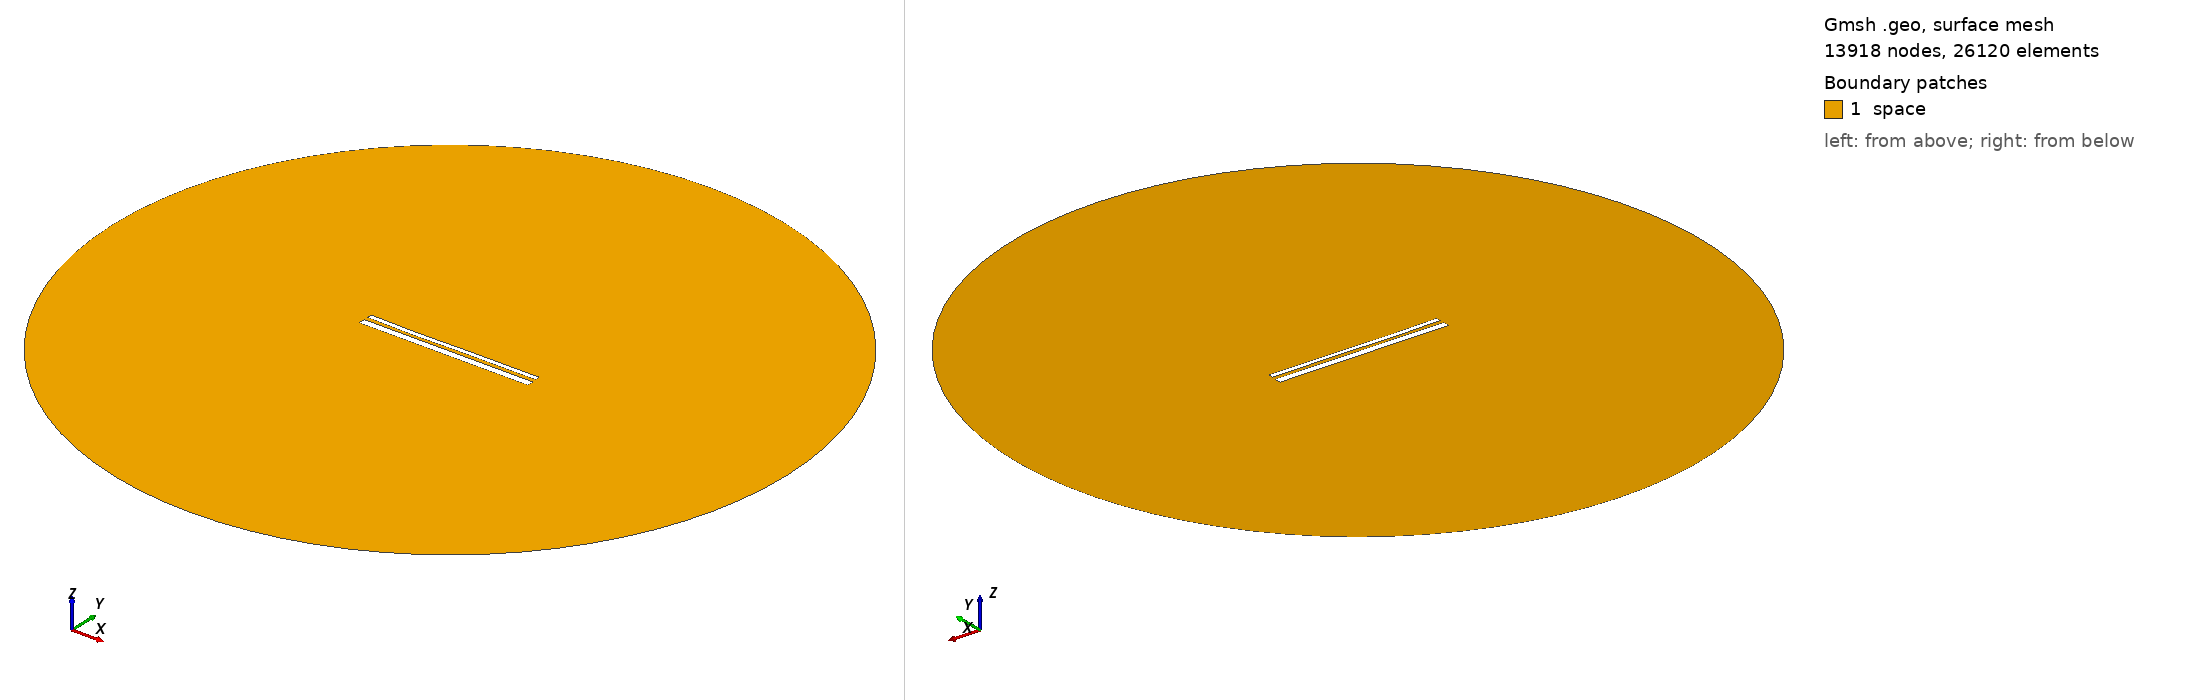

Gmsh geometry script, surface-meshed: 13918 nodes, 26120 surface elements. Boundary patches (legend numbers): 1 space. Left view from above one corner, right view from below the opposite corner. Legend entries are the model's physical surfaces. The drawing asked Gmsh for element sizes between 1% and 20% of the model's largest extent; the script's own settings can give other sizes.

=== 13877.geo (drawn) ===
//---------------------------------------
// Geometry kernel
//---------------------------------------

SetFactory("OpenCASCADE");



//---------------------------------------
// Parameters of the geometry
//---------------------------------------

// Overetch of the upper plate
overetch = 0.5;

// Distance between the plates
distance = 2.0;

// Discretization over the x axis (for the deformation)
nx = 50; 

// Length of the plate
L = 100 - overetch; 

// Number of modes
n = 4; 

// 1st mode coefficient
coeff(1) = -0.075;
beta(1) = 0.596864 * 3.1415926535 / L;

// 2nd mode coefficient
coeff(2) = -0.15;
beta(2) = 1.49418 * 3.1415926535 / L;

// 3rd mode coefficient
coeff(3) = -0.15;
beta(3) = 2.50025 * 3.1415926535 / L;

// 4th mode coefficient
coeff(4) = -0.075;
beta(4) = 3.49999 * 3.1415926535 / L;



//---------------------------------------
// Upper plate (deformed rectangle)
//---------------------------------------

// Coordiantes of the upper plate
xmin = -50;
xmax = 50 - overetch;

// Height of the upper plate
yheight = 4 - 2 * overetch;

// Indexes of the points
UpperID[] = {};
LowerID[] = {};
LeftID[] = {};
RightID[] = {};

// Point index
p = 1;

// Horizontal edges
For i In {1:nx}
    x = xmin + (i-1)*(xmax - xmin)/(nx-1);

    y_bottom = distance / 2 + overetch;
    For j In {1:n}
        C = (Cosh(beta(j)*L) + Cos(beta(j)*L)) / (Sinh(beta(j)*L) + Sin(beta(j)*L));
        y_bottom  = y_bottom + coeff(j) * (Cosh(beta(j)*(x+50)) - Cos(beta(j)*(x+50)) - C * (Sinh(beta(j)*(x+50)) - Sin(beta(j)*(x+50))));
    EndFor

    y_top = y_bottom + yheight;

    Point(p) = {x, y_top, 0, 1.0};
    UpperID[i] = p;
    p = p + 1;

    Point(p) = {x, y_bottom, 0, 1.0};
    LowerID[i] = p;
    p = p + 1;
EndFor

// Create point lists
UpperPts[] = {}; LowerPts[] = {};
For i In {1:nx}
  UpperPts[] += {UpperID[i]};
  LowerPts[] += {LowerID[i]};
EndFor

// Build splines
Spline(1) = {UpperPts[]};
Spline(2) = {LowerPts[]};
Line(3) = {LowerPts[nx-1], UpperPts[nx-1]};
Line(4) = {LowerPts[0], UpperPts[0]};

// Build the plane surface
Curve Loop(1) = {2, 3, -1, -4};
Plane Surface(1) = {1};



//---------------------------------------
// Lower plate (rectangle)
//---------------------------------------

// Vertices
Point(1001) = {-50, -1, 0, 1.0};
Point(1002) = { 50, -1, 0, 1.0};
Point(1003) = { 50,  -5, 0, 1.0};
Point(1004) = {-50,  -5, 0, 1.0};

// Edges
Line(5) = {1001, 1002};
Line(6) = {1002, 1003};
Line(7) = {1003, 1004};
Line(8) = {1004, 1001};

// Plane surface
Line Loop(2) = {5, 6, 7, 8};
Plane Surface(2) = {2}; 



//---------------------------------------
// Outer (fictious) boundary
//---------------------------------------

// Points
Point(1005) = {0, 0, 0};       // Center
Point(1006) = {200, 0, 0};     // Start point
Point(1007) = {0, 200, 0};     // 90 degrees
Point(1008) = {-200, 0, 0};    // 180 degrees
Point(1009) = {0, -200, 0};    // 270 degrees

// Circle arcs (each needs start, center, end)
Circle(9) = {1006, 1005, 1007};
Circle(10) = {1007, 1005, 1008};
Circle(11) = {1008, 1005, 1009};
Circle(12) = {1009, 1005, 1006};

// Plane surface for the entire domain
Curve Loop(3) = {9, 10, 11, 12};
Surface(3) = {3};

// Subtract the plates from the whole domain to obtain the actual domain where we want to solve the equations
BooleanDifference{ Surface{3}; Delete; }{ Surface{1}; Surface{2}; Delete; }




//---------------------------------------
// Transfinite Lines/Curves
//---------------------------------------

// Set the number of points on the boundaries
r = 7;

// Plates
Transfinite Curve {1, 2} = 50*r Using Progression 1;
Transfinite Curve {3, 4} = 2*r Using Progression 1;
Transfinite Line {5, 7} = 50*r Using Progression 1;
Transfinite Line {6, 8} = 2*r Using Progression 1;

// Outer boundary
Transfinite Line {9, 10, 11, 12} = 20 Using Progression 1;



//---------------------------------------
// Physical groups
//---------------------------------------                

// Physical curves (boundaries)
Physical Line("force_segment", 10) = {2};
Physical Line("upper_plate", 11) = {1, 3, 4};
Physical Line("lower_plate", 12) = {5, 6, 7, 8};
Physical Line("boundary", 20) = {9, 10, 11, 12};

// Physical Surfaces
Physical Surface("space", 30) = {3};



//---------------------------------------
// 6. Generate the Mesh
//---------------------------------------

// 2D mesh generation
Mesh 2;
